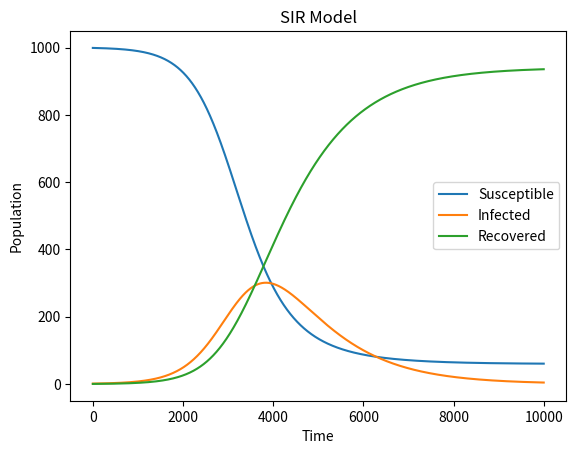

Here is the Python script that generated this plot:
import numpy as np
import matplotlib.pyplot as plt


def SIR_model(beta, gamma, N, I0, T):
    dt = 0.01
    t = np.linspace(0, T, int(T/dt)+1)
    S = np.zeros(len(t))
    I = np.zeros(len(t))
    R = np.zeros(len(t))
    S[0] = N - I0
    I[0] = I0
    R[0] = 0
    
    for i in range(1, len(t)):
        S[i] = S[i-1] - (beta * S[i-1] * I[i-1] / N) * dt
        I[i] = I[i-1] + (beta * S[i-1] * I[i-1] / N - gamma * I[i-1]) * dt
        R[i] = R[i-1] + gamma * I[i-1] * dt
    
    return S, I, R


# Example usage
beta = 0.3
gamma = 0.1
N = 1000
I0 = 1
T = 100

S, I, R = SIR_model(beta, gamma, N, I0, T)

plt.plot(S, label='Susceptible')
plt.plot(I, label='Infected')
plt.plot(R, label='Recovered')
plt.xlabel('Time')
plt.ylabel('Population')
plt.title('SIR Model')
plt.legend()
plt.show()
